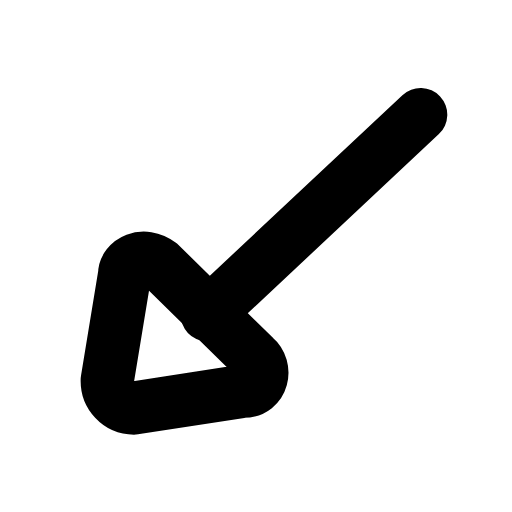
t = 0.00 s
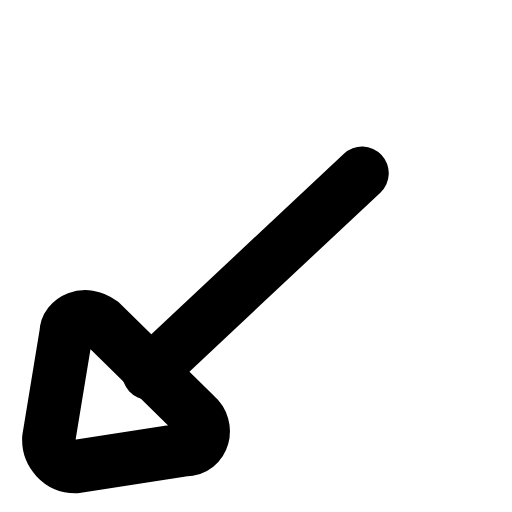
t = 0.22 s
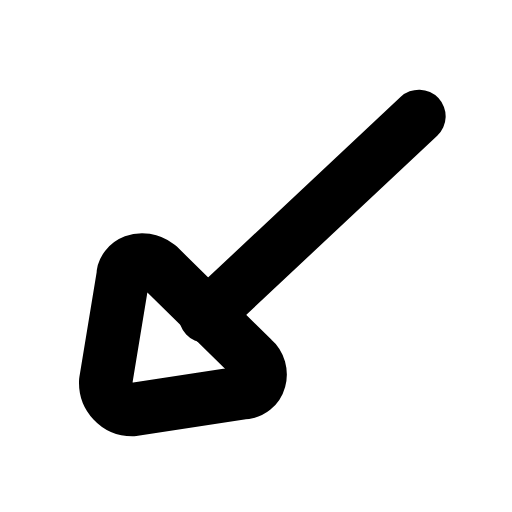
t = 0.44 s
t = 0.63 s: frame unchanged from t = 0.00 s, image omitted
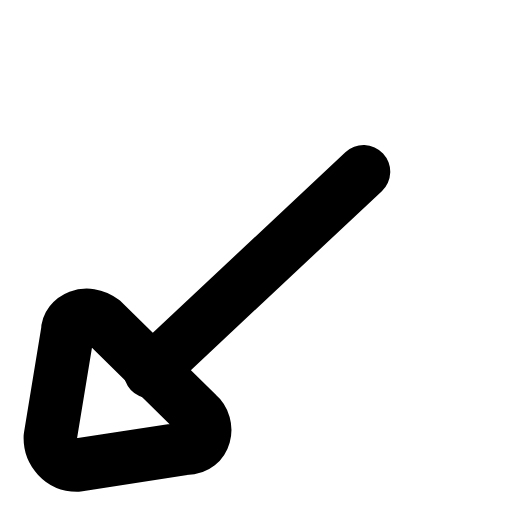
t = 0.88 s
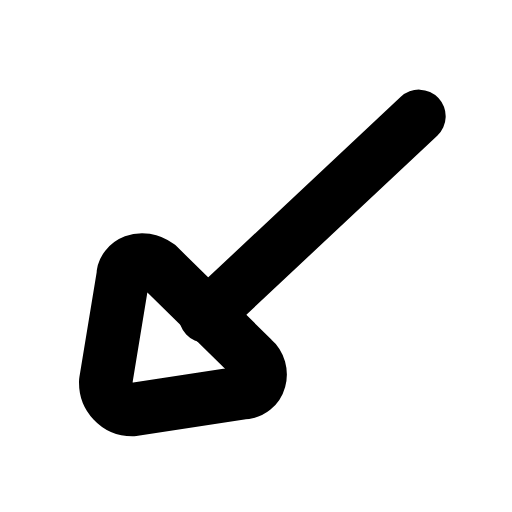
t = 1.07 s

The animated SVG that drew these frames (rendered in a browser with its animation timeline set to each time). Animation: 1 SMIL element (animateTransform=1); one cycle of 1.30 s, repeats indefinitely.

<svg xmlns="http://www.w3.org/2000/svg" width="24" height="24" viewBox="0 0 24 24" fill="none"><g transform="translate(-3.095 -3.063) scale(1.25)"><g><animateTransform attributeName="transform" type="translate" values="0 0;-2.2 2.2;0 0;0 0;-2.2 2.2;0 0;0 0" keyTimes="0;0.225;0.45;0.6;0.75;0.9;1" dur="1.3s" repeatCount="indefinite" calcMode="spline" keySplines="0.16 1 0.3 1;0.16 1 0.3 1;0.16 1 0.3 1;0.16 1 0.3 1;0.16 1 0.3 1;0.16 1 0.3 1"/><path stroke="currentColor" stroke-width="2" stroke-linecap="round" stroke-linejoin="round" fill="none" d="M6.5 16.7L7.15 12.75C7.15 12.25 7.85 11.88 8.47 12.35L12.03 15.85C12.5 16.25 12.33 17.12 11.61 17.12L7.5 17.75C6.9 17.75 6.5 17.25 6.5 16.75Z"></path><line stroke="currentColor" stroke-width="2" stroke-linecap="round" stroke-linejoin="round" fill="none" x1="10.25" y1="14.25" x2="18.25" y2="6.75"></line></g></g></svg>
